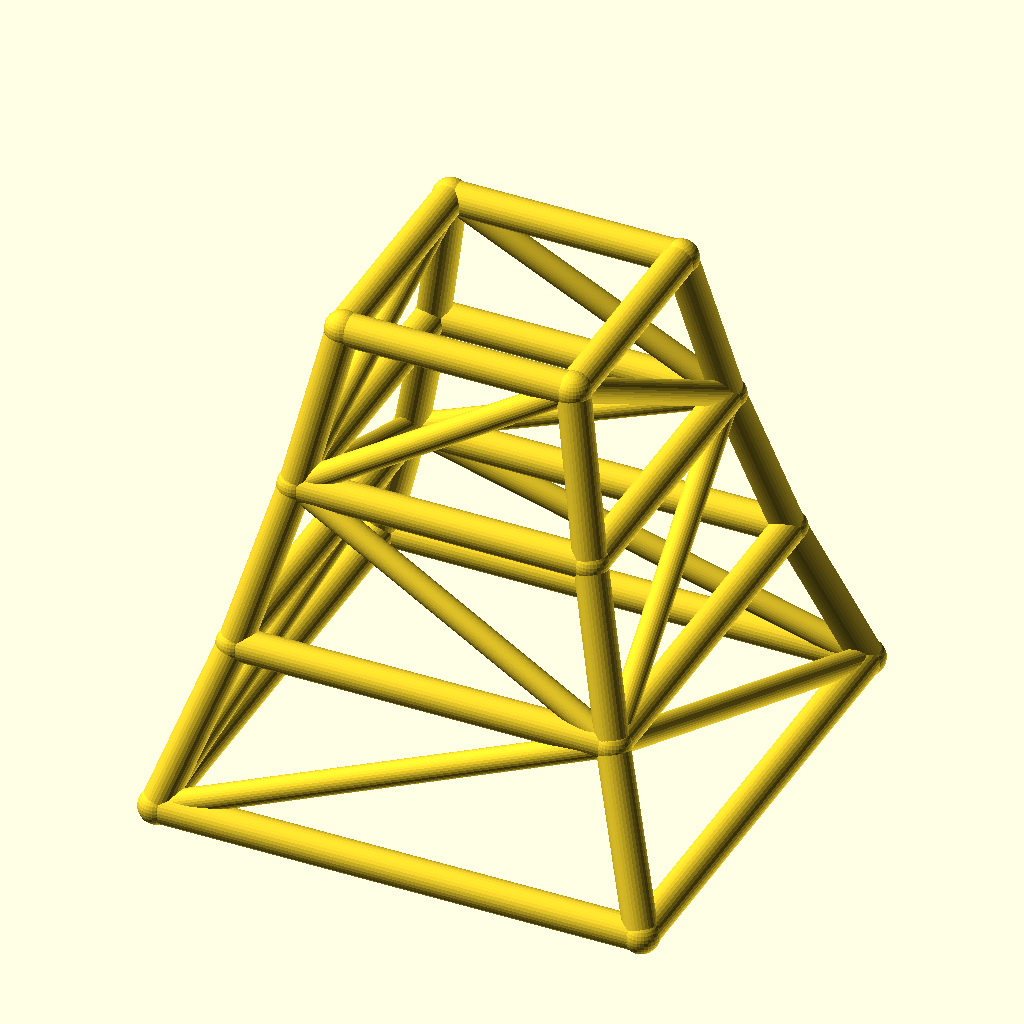
Cell 1: the model at its default parameters.
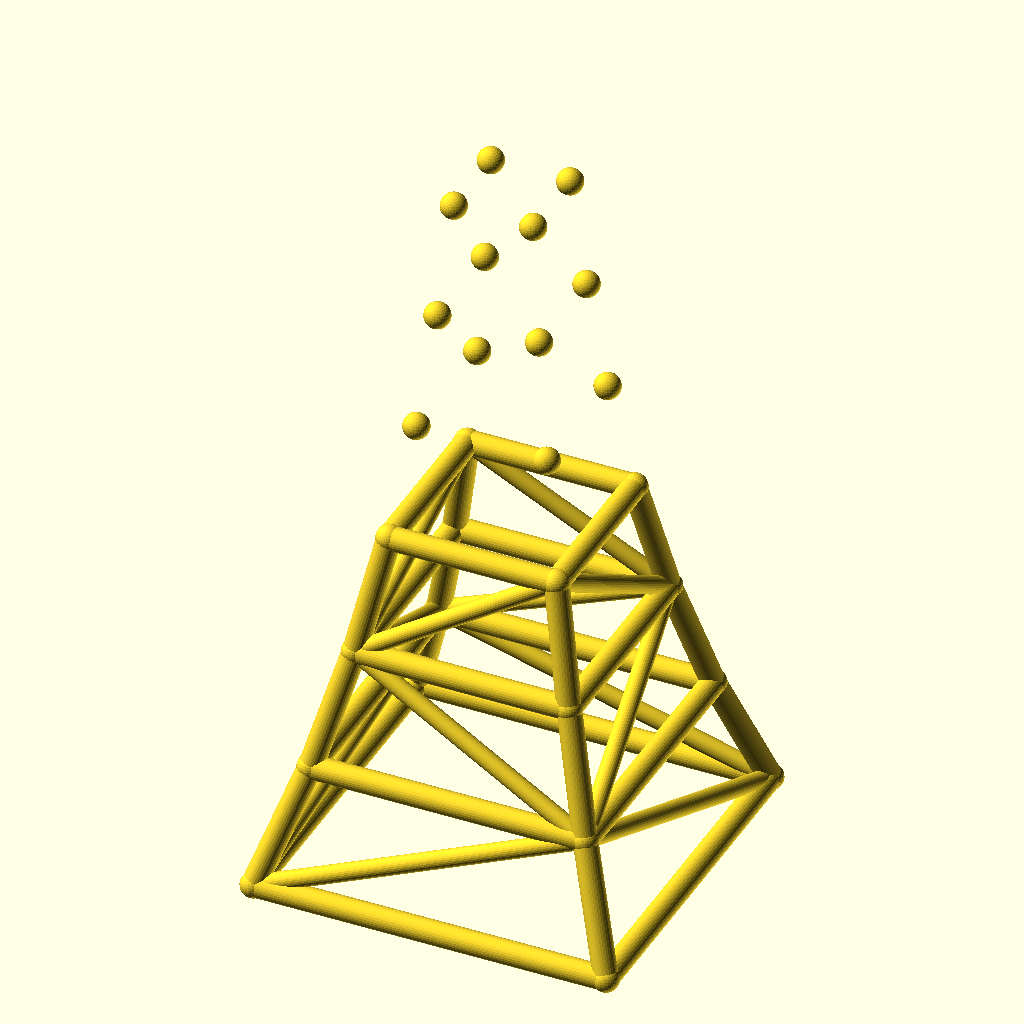
Cell 2: the same model with levels = 6.
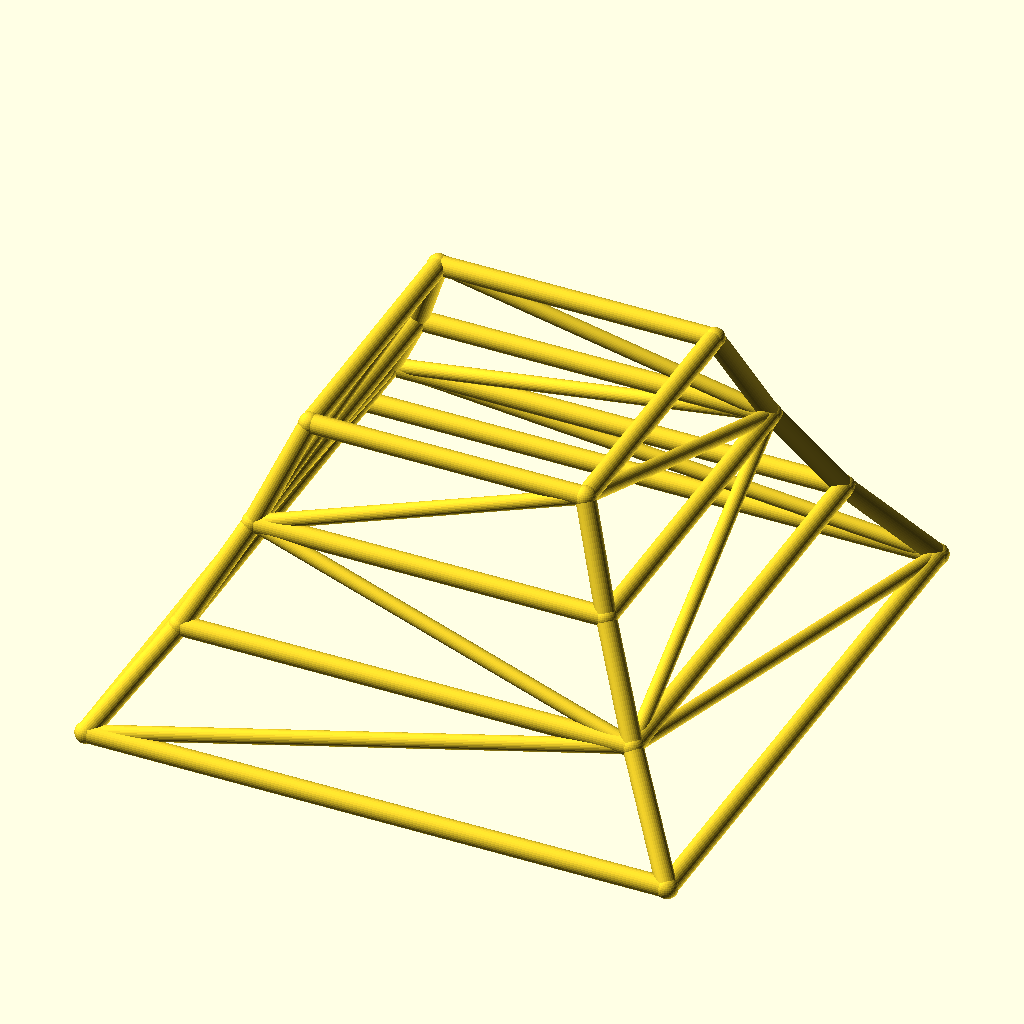
Cell 3: base_w = 240 (everything else at default).
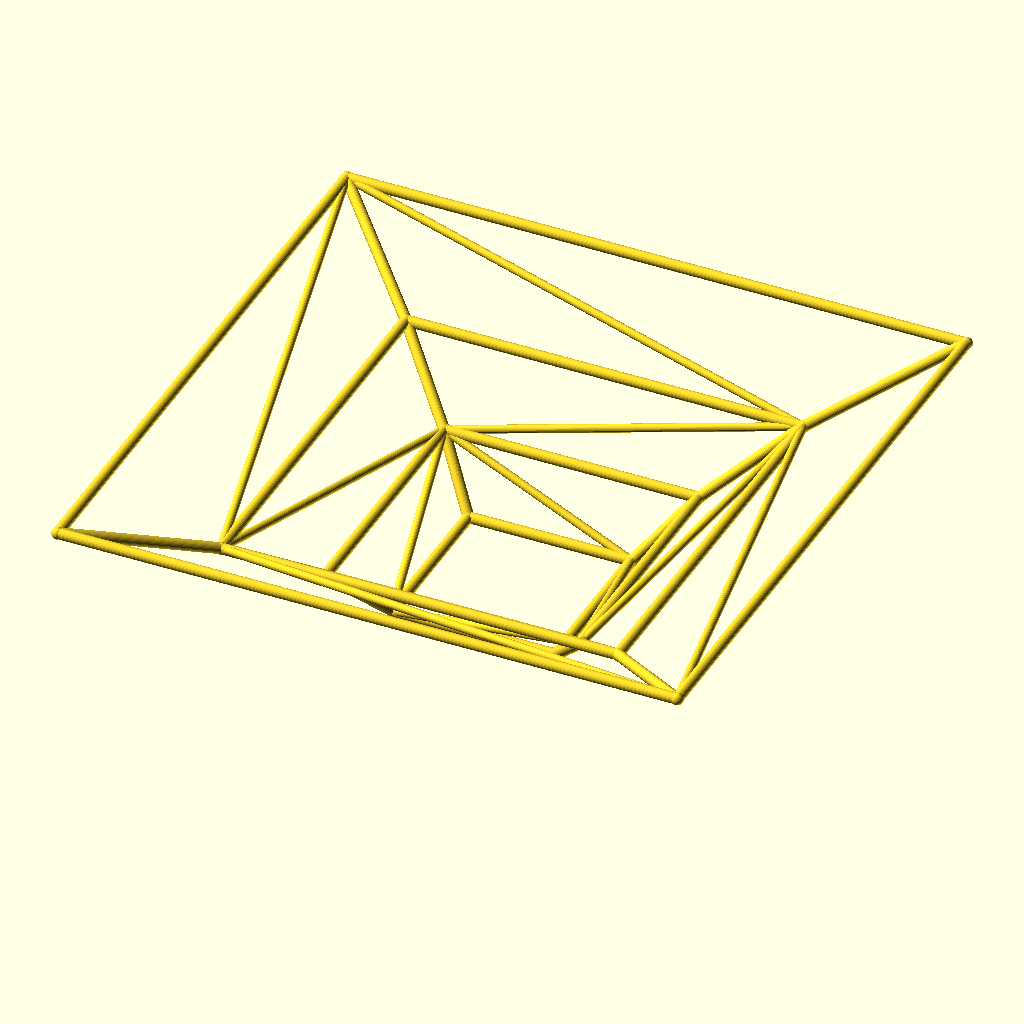
Cell 4: the same model with taper = 1.56.
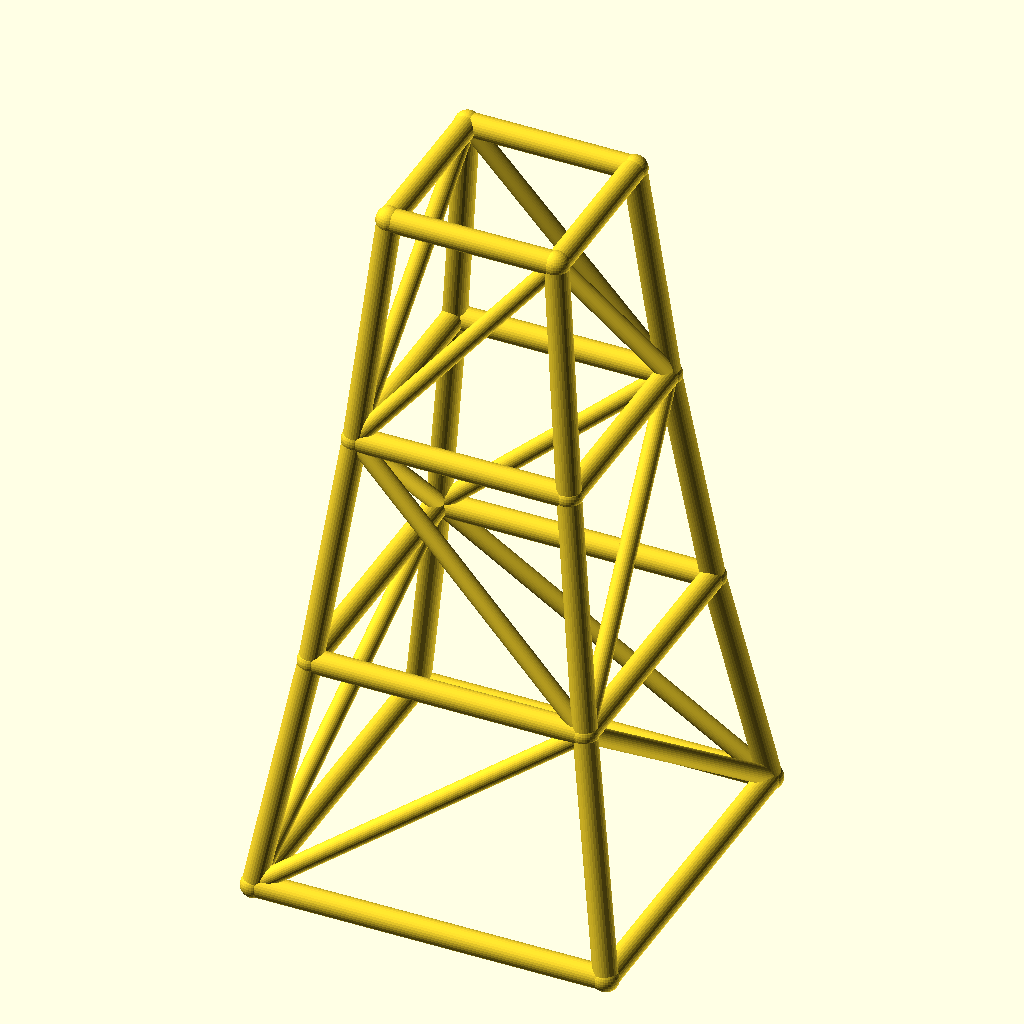
Cell 5: the same model with level_h = 80.
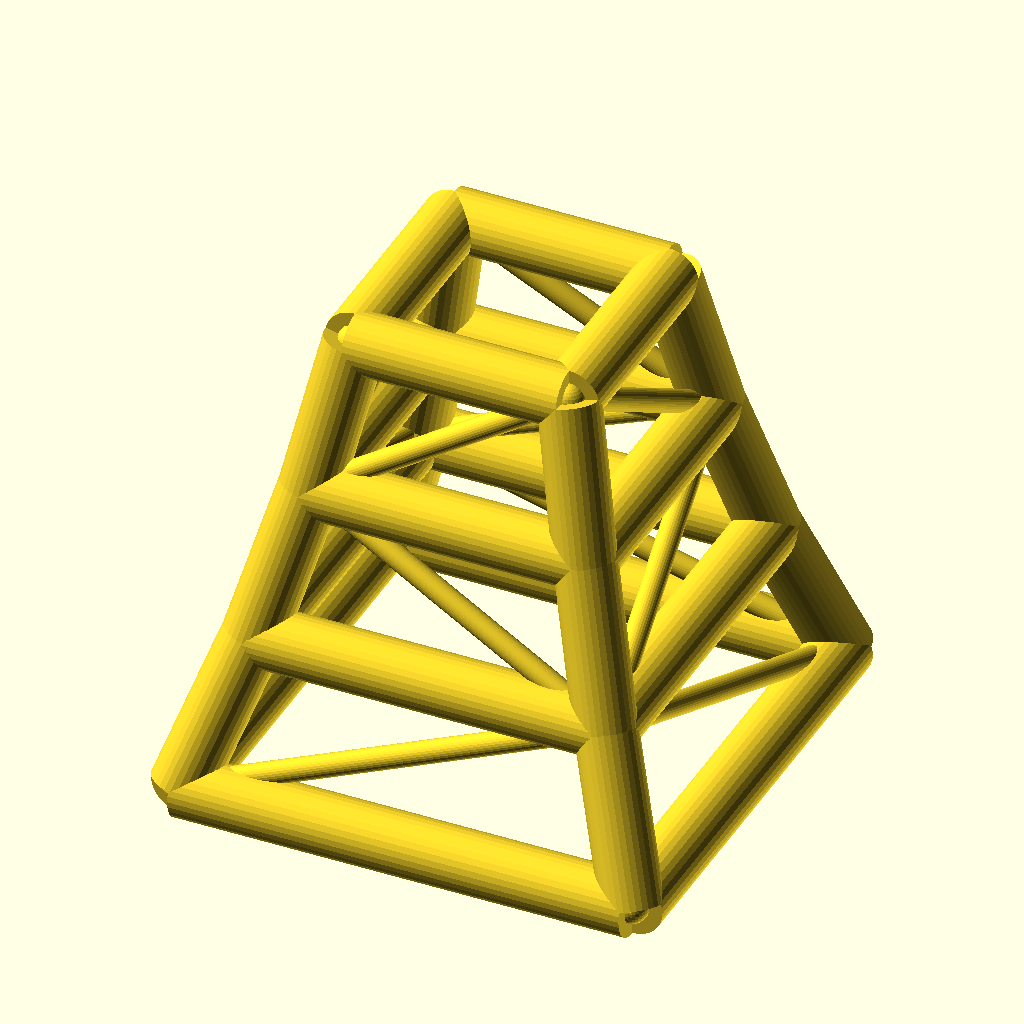
Cell 6: leg_r = 8 (everything else at default).
The same orthographic view direction (rotation 55°, 0°, 25°; colour scheme Cornfield) for every cell, with the view re-fitted per cell, so scale and position can differ between cells.
Source of the model, optional_data/data/wire2/masttowers/scene_0250.scad:
$fn = 32;

// ----------------------------------------------------------------------
// Tapered four-leg tower: 3 levels, base 120 mm, taper 0.78 per level
// ----------------------------------------------------------------------

// --- parameters (mm) ---
levels = 3;               // number of tower levels
base_w = 120;             // bottom ring width (X and Y)
taper = 0.78;             // ring width multiplier per level
level_h = 40;             // height of one level
leg_r = 4;                // leg / ring member radius
brace_r = 3;              // diagonal brace radius
joint_r = 4.4;            // joint ball radius
fit_tol = 0.02;           // declared fit tolerance (prompt contract)
free_tol = 0.2;           // declared free tolerance (prompt contract)

bbox_x = base_w + 2 * joint_r;  // overall X, joints included
bbox_y = base_w + 2 * joint_r;  // overall Y, joints included
bbox_z = levels * level_h + 2 * joint_r;  // overall Z, joints included
leg_d = 2 * leg_r;  // leg / ring stock diameter
brace_d = 2 * brace_r;  // brace stock diameter
joint_d = 2 * joint_r;  // joint ball diameter
top_w = base_w * pow(taper, levels);  // width of the top ring
nodes = [for (lvl = [0 : levels], sx = [-1, 1], sy = [-1, 1]) [sx * base_w * pow(taper, lvl) / 2, sy * base_w * pow(taper, lvl) / 2, lvl * level_h]];

module member(a, b, r) {
  /* round stock from joint a to joint b, ends buried in the joint balls */
  d = b - a;
  length = norm(d);
  translate(a) rotate([0, acos(d[2] / length), atan2(d[1], d[0])])
    cylinder(h = length, r = r);
}

module joint(p, r) {
  /* ball at the joint centre, fatter than every member meeting there */
  translate(p) sphere(r = r);
}

/* members - each call is one graph edge */
member(nodes[0], nodes[4], leg_r);
member(nodes[1], nodes[5], leg_r);
member(nodes[2], nodes[6], leg_r);
member(nodes[3], nodes[7], leg_r);
member(nodes[4], nodes[8], leg_r);
member(nodes[5], nodes[9], leg_r);
member(nodes[6], nodes[10], leg_r);
member(nodes[7], nodes[11], leg_r);
member(nodes[8], nodes[12], leg_r);
member(nodes[9], nodes[13], leg_r);
member(nodes[10], nodes[14], leg_r);
member(nodes[11], nodes[15], leg_r);
member(nodes[0], nodes[1], leg_r);
member(nodes[2], nodes[3], leg_r);
member(nodes[0], nodes[2], leg_r);
member(nodes[1], nodes[3], leg_r);
member(nodes[4], nodes[5], leg_r);
member(nodes[6], nodes[7], leg_r);
member(nodes[4], nodes[6], leg_r);
member(nodes[5], nodes[7], leg_r);
member(nodes[8], nodes[9], leg_r);
member(nodes[10], nodes[11], leg_r);
member(nodes[8], nodes[10], leg_r);
member(nodes[9], nodes[11], leg_r);
member(nodes[12], nodes[13], leg_r);
member(nodes[14], nodes[15], leg_r);
member(nodes[12], nodes[14], leg_r);
member(nodes[13], nodes[15], leg_r);
member(nodes[0], nodes[5], brace_r);
member(nodes[3], nodes[6], brace_r);
member(nodes[0], nodes[6], brace_r);
member(nodes[3], nodes[5], brace_r);
member(nodes[5], nodes[8], brace_r);
member(nodes[6], nodes[11], brace_r);
member(nodes[6], nodes[8], brace_r);
member(nodes[5], nodes[11], brace_r);
member(nodes[8], nodes[13], brace_r);
member(nodes[11], nodes[14], brace_r);
member(nodes[8], nodes[14], brace_r);
member(nodes[11], nodes[13], brace_r);

/* joint balls */
for (p = nodes) joint(p, joint_r);
Parameter table extracted from the source (name, type, default, range or options):
levels: number, default 3
base_w: number, default 120
taper: number, default 0.78
level_h: number, default 40
leg_r: number, default 4
brace_r: number, default 3
joint_r: number, default 4.4
fit_tol: number, default 0.02
free_tol: number, default 0.2
